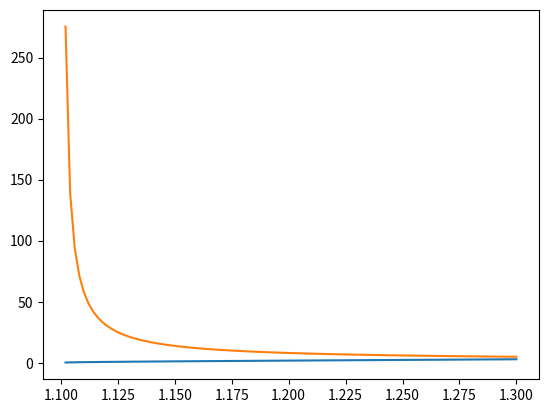

Reproduce this figure in Python.
import numpy as np
import matplotlib.pyplot as plt

x = np.linspace(1.1, 1.3, 100)

def h(x):
    return np.sqrt(100*x**2 - 200*x + 99)

def h_ab(x):
    return (100*x - 100) / h(x)

def h_Kond(x):
    return np.abs(h_ab(x) * x / h(x))

plt.plot(x, h(x))
plt.show()
# 4a) Da das Resultat in der Wurzel sehr klein wird, gibt es eine Auslöschung (Subtrahieren von fast gleichen Zahlen) 

plt.plot(x, h_Kond(x))
plt.show()
# Je näher bei 0, desto grösser die Chance auf Auslöschung

# 4c) Nein, weil die Konditionszahl zu gross ist. Die Konditionszahl sollte kleiner als 1 sein, damit das Problem gut konditioniert ist.